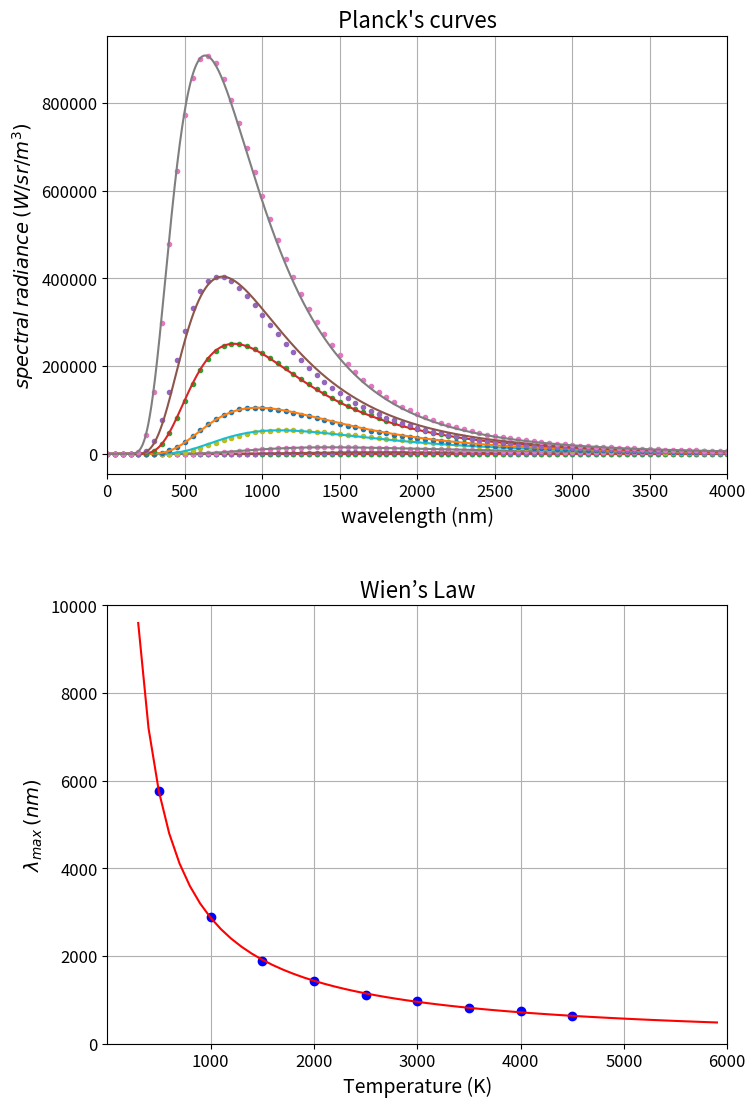

Reproduce this figure in Python.
"""
# -*- coding: utf-8 -*-
Created on Apr 30, 2019
@author: Hezy Amiel
planck.py
this script uses Planck's equation to create a set of black body radiation
curves at various temperatures, for each curve find λmax
(the wavelength of maximum radiation) 
and use it to plot Wien's law: λmax = b/T
"""
 
import numpy as np
import matplotlib.pyplot as plt
from scipy.optimize import curve_fit
from scipy import constants


# Physical constants 
h = constants.value(u'Planck constant')
k = constants.value(u'Boltzmann constant')
c = constants.value(u'speed of light in vacuum')
b = constants.value(u'Wien wavelength displacement law constant')
 
"""
Palnck's function -
T = temperature (K), lam = wavelength (nm), l = wavelength (m)
this calculates the spectral radiance - the power per unit solid angle and 
per unit of area normal to the propagation, density of wavelength λ radiation 
per unit wavelegth at thermal equilibrium at temperature T.
"""
def planck(lam, T):
    # converting nanometer to meter
    l = lam * 1e-9
    # Planck's function 
    return (8*np.pi*h*c/l**5)/(np.exp(h*c/(l*k*T)-1))
 
  
"""    
a function for fitting Wien's curve λmax = b/T
a is due to approximation error, b = Wien's constant (nm*K), to be evaluated. 
expected value is b = 2.8977729e−3 m*K
"""
def wien(x, a, b):
    return a + b/x


# preconfiguring the figure
plt.close('all')
plt.rcParams.update({'font.size': 12})
fig, axs = plt.subplots(nrows=2, ncols=1, sharex=False, figsize=(8, 12))
plt.subplots_adjust(left=None, bottom=None, right=None, top=0.95, wspace=None, hspace=0.3)
fst = 16 #font size for title
fsl = 14 #font size for axes labels
    

# create Planck's curves for different temperatures
x = np.arange(1, 10000 , 50) # wavelength (nm)
xfit = np.arange(1, 10000, 1) # wavelength (nm)
T = np.arange(500, 5000, 500) # temperature (K)
Lmax = np.array([])

for t in T:
    # creating Planck's curve for temperature = t (with some random noise)
    y = (planck(x,t)) *(1 + np.random.normal(0, 0.1, None)) 
    axs[0].plot(x, y, ".") 
    
    # fitting Planck's curve for t
    popt, pcov = curve_fit(planck, x, y, 2000)
    print('fitted T =', popt, '+/-', pcov)
    yfit = planck(xfit, *popt)
    axs[0].plot(xfit, yfit, "-")
    
    # finding the wavelength of maximal radiance for Planck's curve and appending to Wien's curve 
    L = np.argmax(yfit) 
    Lmax = np.append(Lmax,np.argmax(yfit))


# fitting Wien's curve with a + b/T 
axs[1].plot(T, Lmax, "bo")
Tfit = np.arange(300, 6000, 100) # temperature (K)
popt, pcov = curve_fit(wien, T, Lmax)
print('a,b = ')
print(popt)
print('Delta a,b = ')
print(pcov)
axs[1].plot(Tfit, wien(Tfit, *popt), "r-")


# aranging graph 1
axs[0].grid(True)
axs[0].set_title("Planck's curves", fontsize=fst)
axs[0].set_xlabel("wavelength (nm)", fontsize=fsl)
axs[0].set_xlim(0,4000)
axs[0].set_ylabel(r'$spectral \: radiance \: (W/sr/m^3)$', fontsize=fsl)
# aranging graph 2
axs[1].grid(True)
axs[1].set_title("Wien’s Law", fontsize=fst)
axs[1].set_xlabel("Temperature (K)", fontsize=fsl)
axs[1].set_xlim(1,6000)
axs[1].set_ylabel(r'$\lambda_{max} \: (nm)$',fontsize=fsl)
axs[1].set_ylim(0,10000)
# show figure
plt.show()
